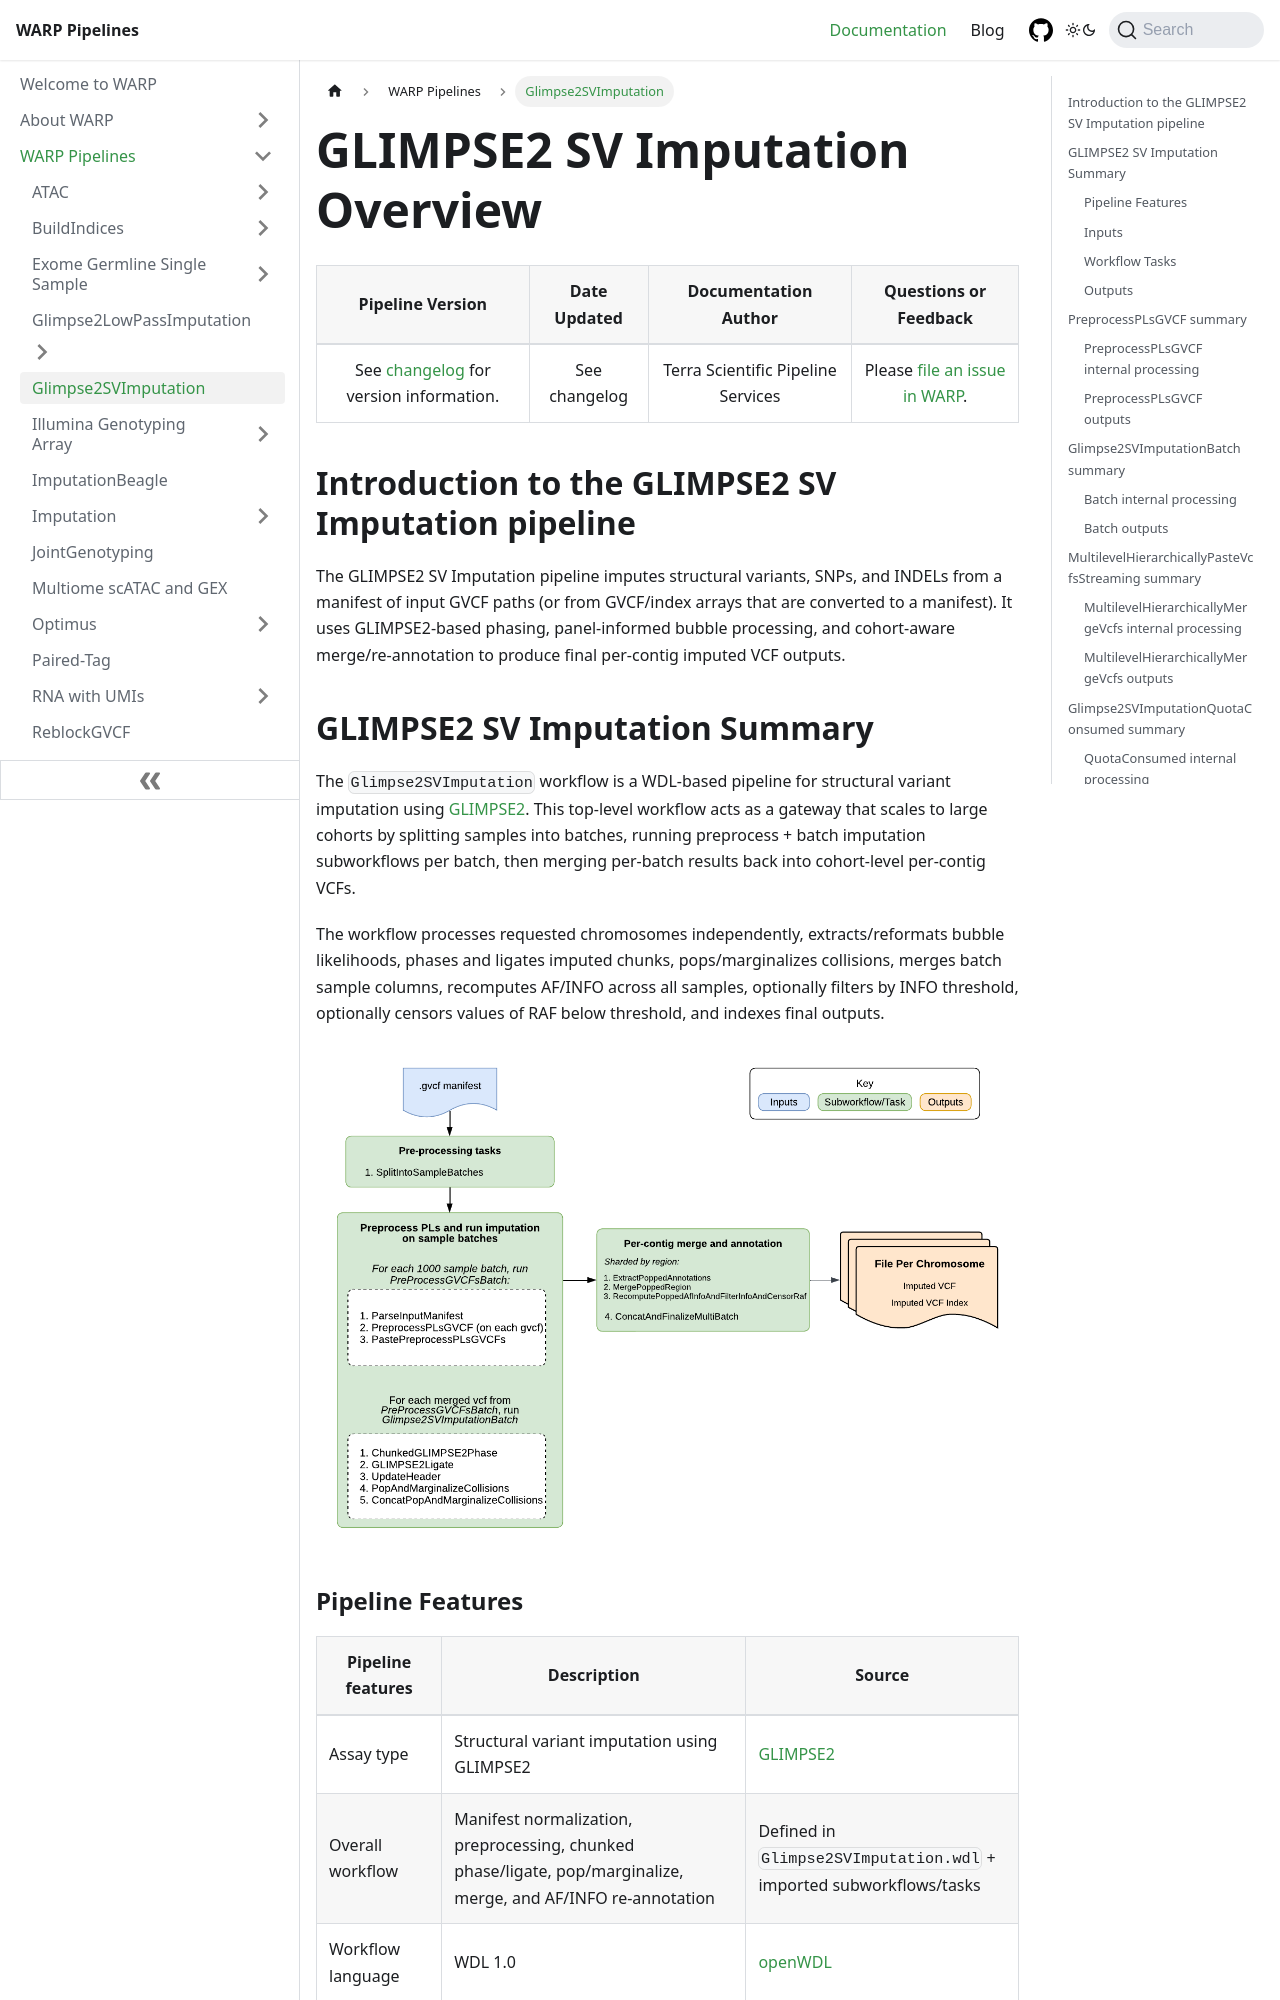

repository: shengqh/warp · page: docs/Pipelines/Glimpse2SVImputation_Pipeline/README.html · generator: docusaurus

---
sidebar_position: 1
slug: /Pipelines/Glimpse2SVImputation_Pipeline/README
---

# GLIMPSE2 SV Imputation Overview

|                                                                          Pipeline Version                                                                           | Date Updated  |        Documentation Author        |                             Questions or Feedback                              |
|:-------------------------------------------------------------------------------------------------------------------------------------------------------------------:|:-------------:|:----------------------------------:|:------------------------------------------------------------------------------:|
| See [changelog](https://github.com/broadinstitute/warp/blob/develop/pipelines/wdl/glimpse/sv_imputation/Glimpse2SVImputation.changelog.md) for version information. | See changelog | Terra Scientific Pipeline Services | Please [file an issue in WARP](https://github.com/broadinstitute/warp/issues). |

## Introduction to the GLIMPSE2 SV Imputation pipeline

The GLIMPSE2 SV Imputation pipeline imputes structural variants, SNPs, and INDELs from a manifest of input GVCF paths (or from GVCF/index arrays that are converted to a manifest). It uses GLIMPSE2-based phasing, panel-informed bubble processing, and cohort-aware merge/re-annotation to produce final per-contig imputed VCF outputs.

## GLIMPSE2 SV Imputation Summary

The `Glimpse2SVImputation` workflow is a WDL-based pipeline for structural variant imputation using [GLIMPSE2](https://odelaneau.github.io/GLIMPSE/).
This top-level workflow acts as a gateway that scales to large cohorts by splitting samples into batches, running preprocess + batch imputation subworkflows per batch, then merging per-batch results back into cohort-level per-contig VCFs.

The workflow processes requested chromosomes independently, extracts/reformats bubble likelihoods, phases and ligates imputed chunks, pops/marginalizes collisions, merges batch sample columns, recomputes AF/INFO across all samples, optionally filters by INFO threshold, optionally censors values of RAF below threshold, and indexes final outputs.

![](pipeline.png)
